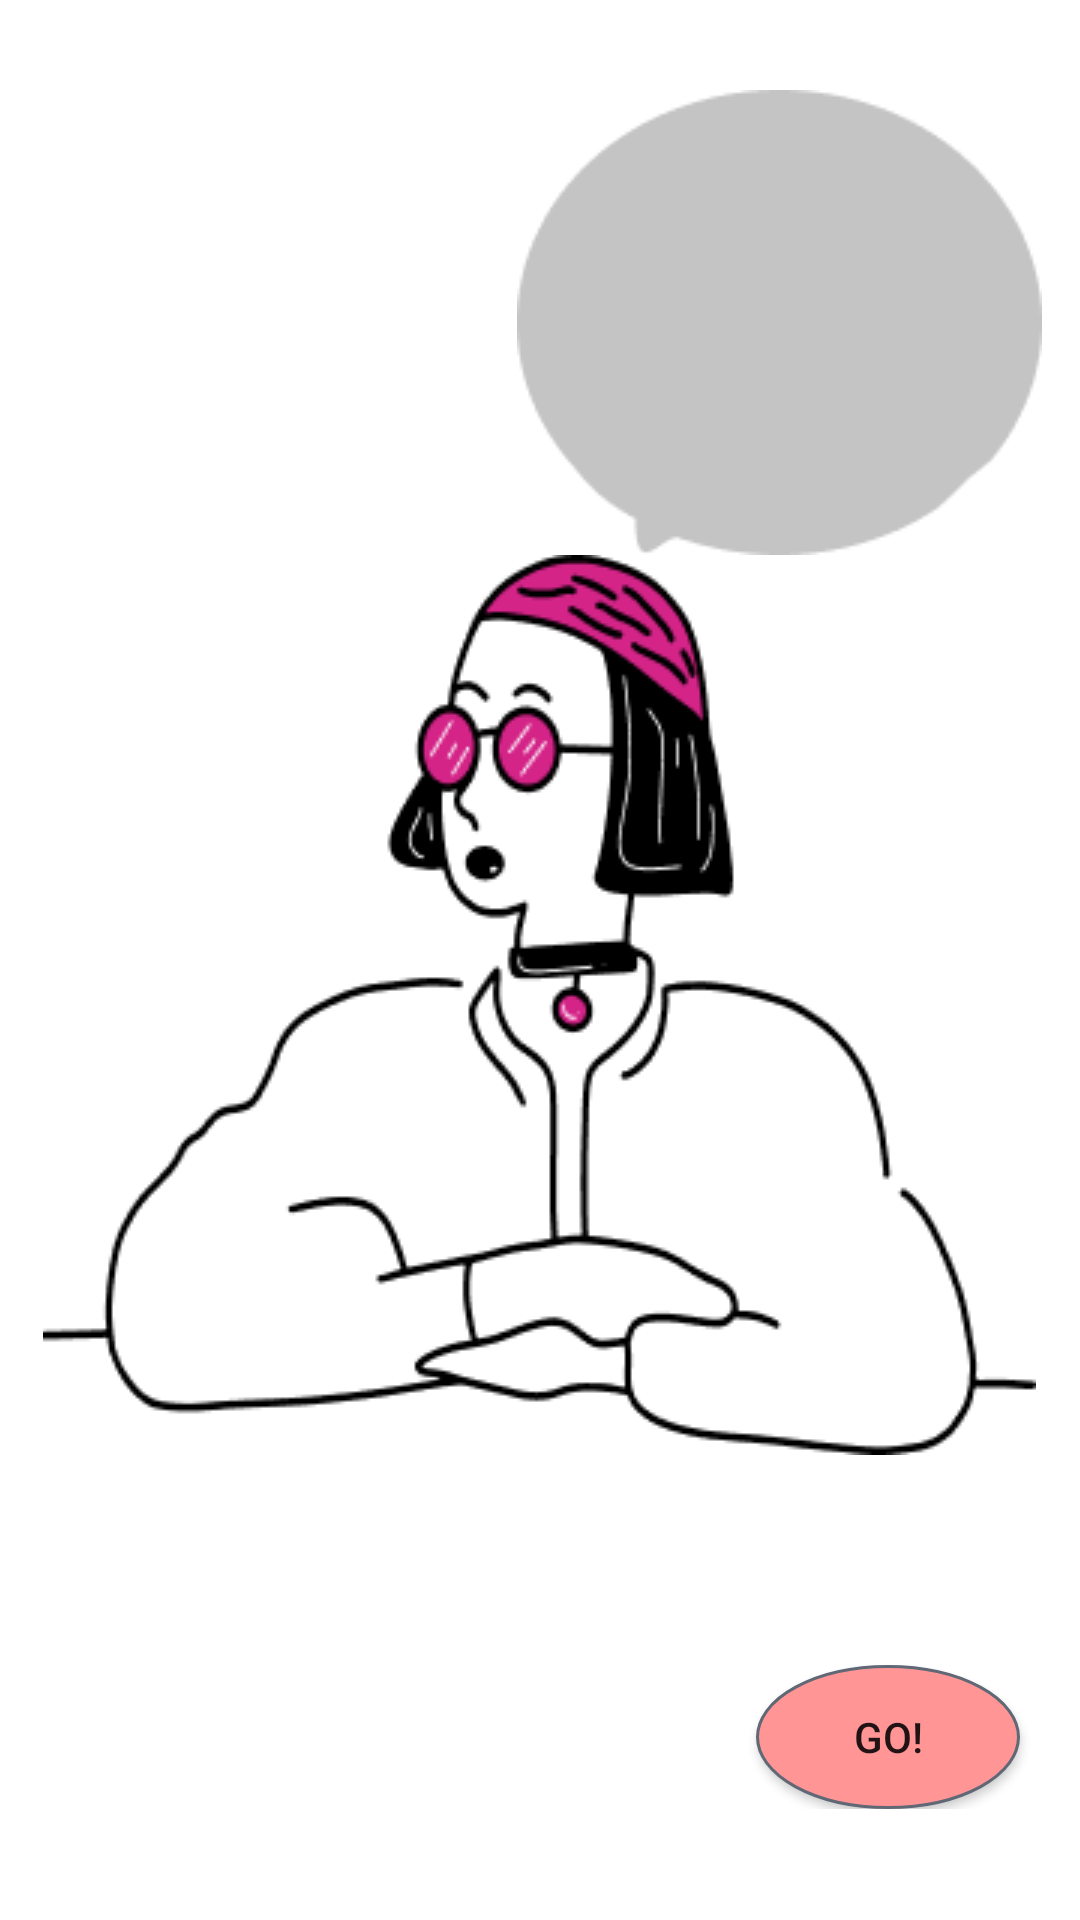

The Android layout XML behind this screen, and the referenced resources:
<!-- AndroidManifest.xml: application theme Theme.DormitoryApp -->
<!-- res/layout/activity_onboarding3.xml -->
<?xml version="1.0" encoding="utf-8"?>
<LinearLayout xmlns:android="http://schemas.android.com/apk/res/android"
    xmlns:app="http://schemas.android.com/apk/res-auto"
    xmlns:tools="http://schemas.android.com/tools"
    android:layout_width="match_parent"
    android:layout_height="match_parent"
    tools:context=".onboarding2"
    android:orientation="vertical"
    android:gravity="center_horizontal">

    <ImageView
        android:layout_width="wrap_content"
        android:layout_height="wrap_content"
        android:src="@drawable/ellipse3"
        android:layout_marginLeft="80dp"
        android:layout_marginTop="30dp"/>

    <ImageView
        android:layout_width="wrap_content"
        android:layout_height="wrap_content"
        android:src="@drawable/board3"/>

    <LinearLayout
        android:layout_width="match_parent"
        android:layout_height="wrap_content"
        android:orientation="horizontal"
        android:gravity="end"
        android:layout_marginTop="70dp">
        <Button
            android:id="@+id/btnNext"
            android:layout_width="wrap_content"
            android:layout_height="wrap_content"
            android:layout_marginLeft="15dp"
            android:layout_marginRight="20dp"
            android:text="GO!"
            android:background="@drawable/btn_design"/>
    </LinearLayout>

</LinearLayout>
<!-- resources referenced by this layout -->
<resources>
  <!-- drawable board3: png bitmap (drawable, 13786 bytes) -->
  <!-- drawable btn_design (drawable) -->
  <?xml version="1.0" encoding="utf-8"?>
  <selector xmlns:android="http://schemas.android.com/apk/res/android">
      <item android:state_pressed="true" >
          <shape android:shape="oval"  >
  
              
              <gradient android:angle="-90" android:startColor="#FF9595" android:endColor="#FF9595"  />
          </shape>
      </item>
      <item android:state_focused="true">
          <shape android:shape="oval"  >
  
              <stroke android:width="1dip" android:color="#606775" />
              <solid android:color="#FF9595"/>
          </shape>
      </item>
      <item >
          <shape android:shape="oval"  >
  
              <stroke android:width="1dip" android:color="#606775" />
              <gradient android:angle="-90" android:startColor="#FF9595" android:endColor="#FF9595" />
          </shape>
      </item>
  </selector>
  <!-- drawable ellipse3: png bitmap (drawable, 2579 bytes) -->
  <style name="Theme.DormitoryApp" parent="Theme.MaterialComponents.DayNight.NoActionBar">
          
          <item name="colorPrimary">@color/purple_500</item>
          <item name="colorPrimaryVariant">@color/purple_700</item>
          <item name="colorOnPrimary">@color/white</item>
          
          <item name="colorSecondary">@color/teal_200</item>
          <item name="colorSecondaryVariant">@color/teal_700</item>
          <item name="colorOnSecondary">@color/black</item>
          
          <item name="android:statusBarColor" tools:targetApi="l">?attr/colorPrimaryVariant</item>
          
      </style>
  <color name="purple_500">#FF9595</color>
  <color name="purple_700">#FF3700B3</color>
  <color name="white">#FFFFFFFF</color>
  <color name="teal_200">#FF03DAC5</color>
  <color name="teal_700">#FF018786</color>
  <color name="black">#FF000000</color>
</resources>
